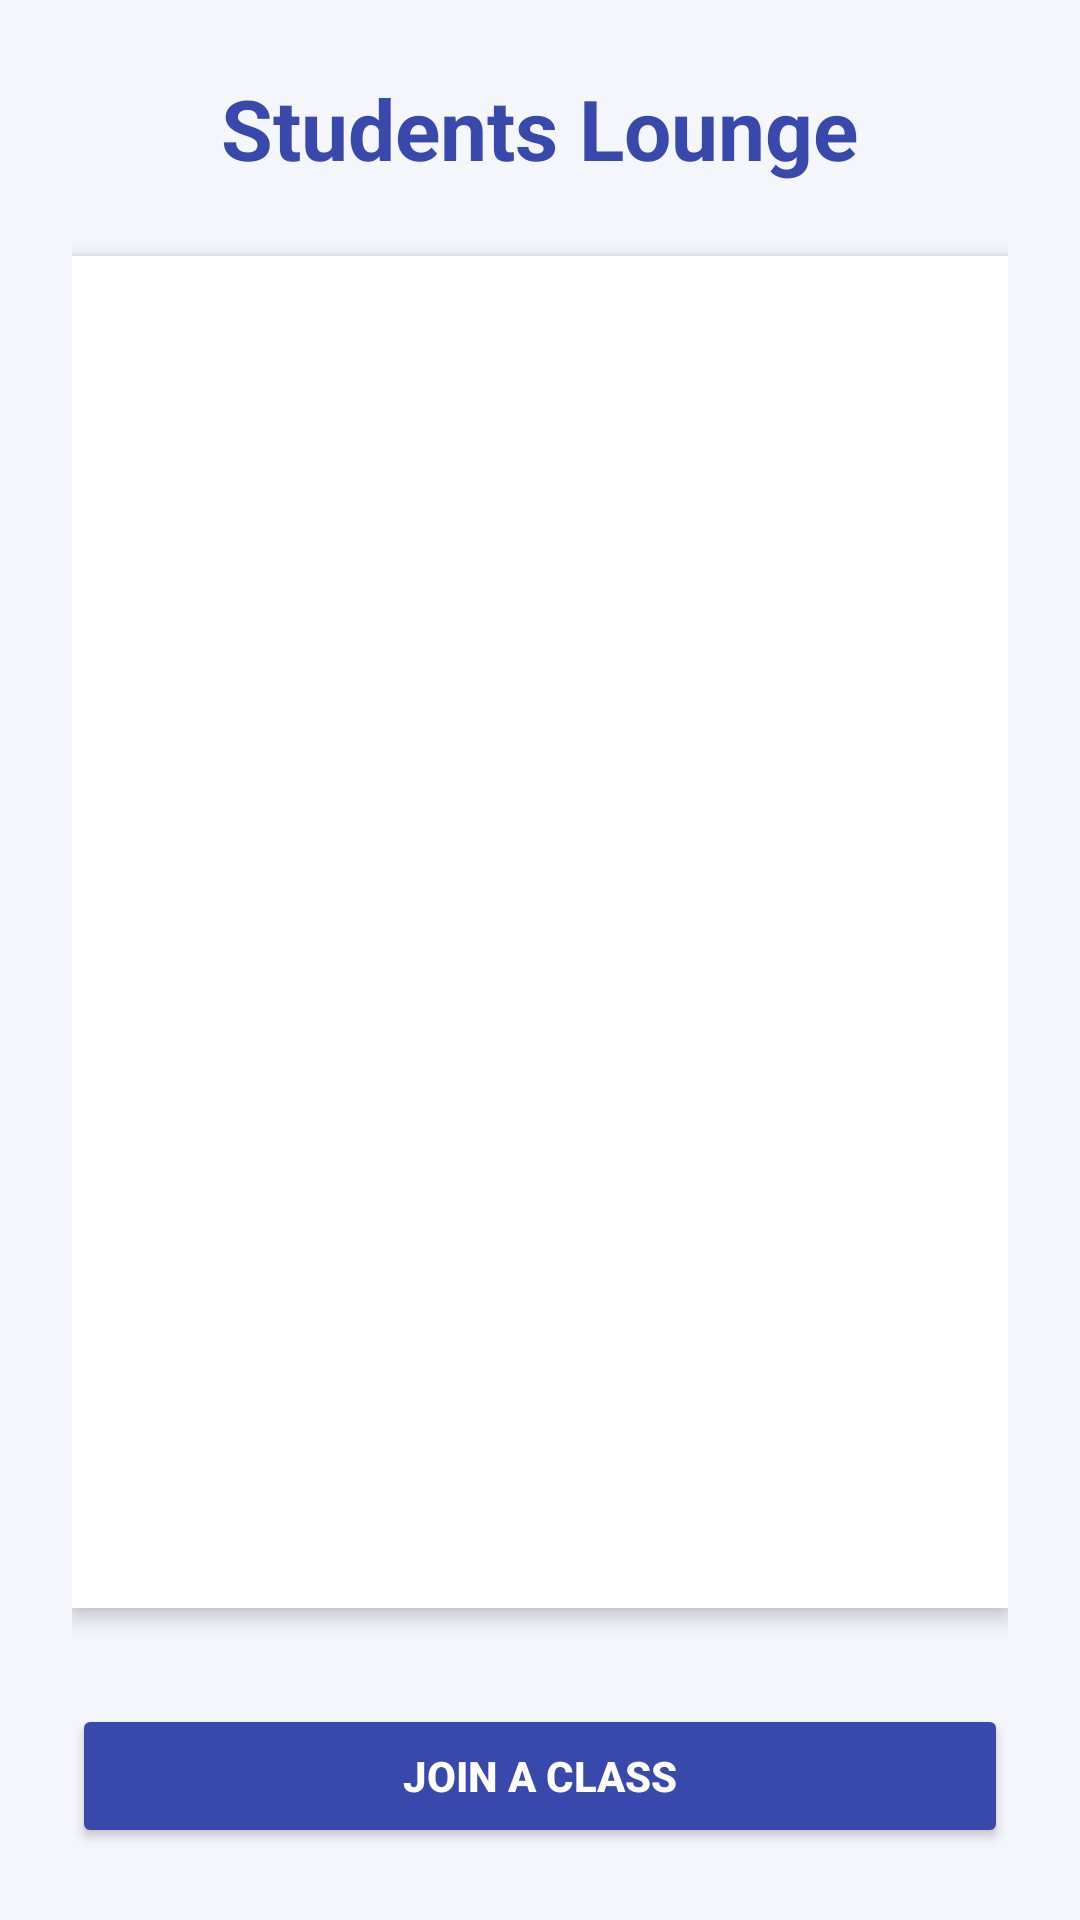

Produce the Android XML layout that renders to this screen, including the resource entries it uses.
<!-- AndroidManifest.xml: application theme Theme.AutoTeach -->
<!-- res/layout/activity_students_lounge.xml -->
<?xml version="1.0" encoding="utf-8"?>
<LinearLayout
    xmlns:android="http://schemas.android.com/apk/res/android"
    android:layout_width="match_parent"
    android:layout_height="match_parent"
    android:orientation="vertical"
    android:background="#F5F5FC"
    android:padding="24dp">

    
    <TextView
        android:layout_width="wrap_content"
        android:layout_height="wrap_content"
        android:text="Students Lounge"
        android:textSize="28sp"
        android:textStyle="bold"
        android:textColor="#3949AB"
        android:layout_gravity="center"
        android:layout_marginBottom="24dp"/>

    
    <ScrollView
        android:layout_width="match_parent"
        android:layout_height="0dp"
        android:layout_weight="1"
        android:background="#FFFFFF"
        android:padding="18dp"
        android:elevation="4dp"
        android:layout_marginBottom="24dp"
        android:clipToPadding="false">

        <LinearLayout
            android:id="@+id/classes_container"
            android:layout_width="match_parent"
            android:layout_height="wrap_content"
            android:orientation="vertical">
        </LinearLayout>
    </ScrollView>

    
    <Button
        android:id="@+id/join"
        android:layout_width="match_parent"
        android:layout_height="wrap_content"
        android:text="Join a Class"
        android:backgroundTint="#3949AB"
        android:textColor="#FFFFFF"
        android:textStyle="bold"
        android:layout_marginTop="8dp"
        android:elevation="2dp"/>
</LinearLayout>
<!-- resources referenced by this layout -->
<resources>
  <style name="Theme.AutoTeach" parent="Base.Theme.AutoTeach" />
  <style name="Base.Theme.AutoTeach" parent="Theme.Material3.DayNight.NoActionBar">
          
          
      </style>
</resources>
